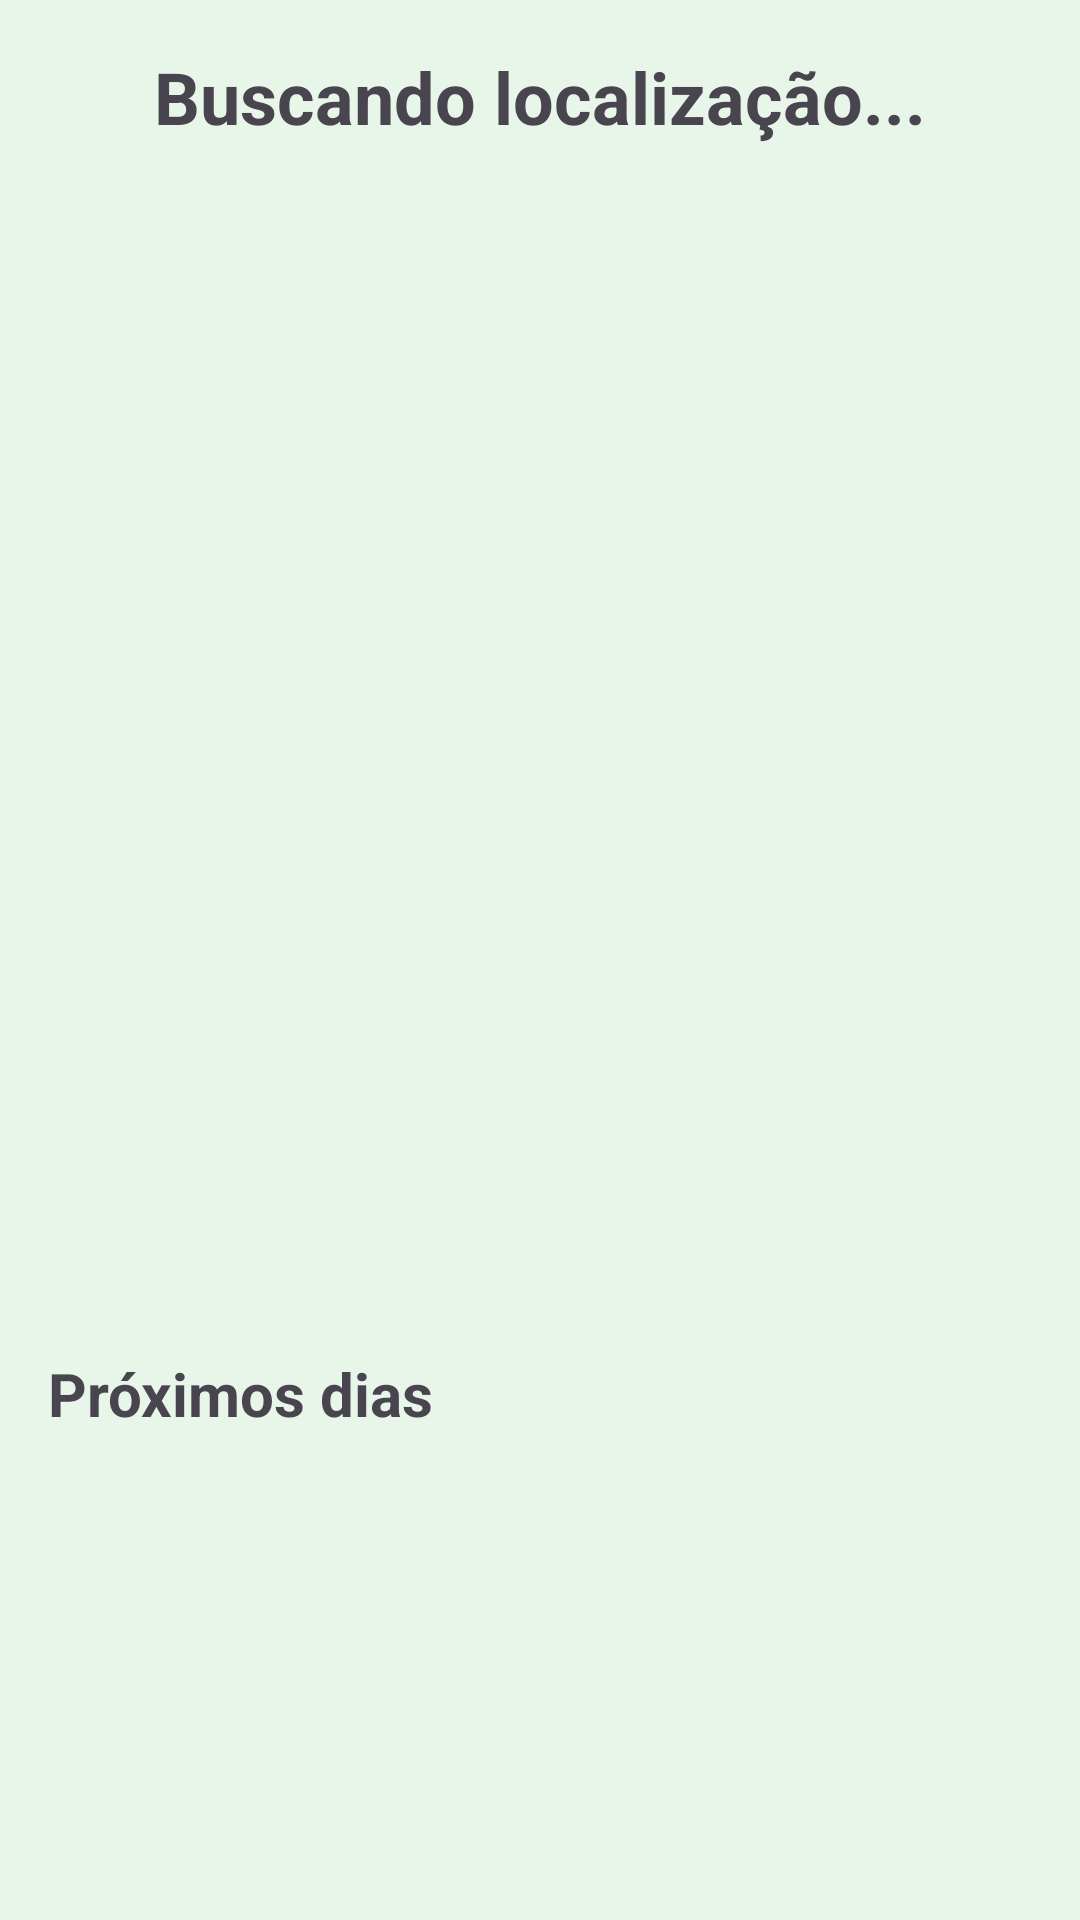

This screen was rendered from an Android layout file. Write that file and the resources it references.
<!-- AndroidManifest.xml: application theme Theme.PlantdSoS -->
<!-- res/layout/fragment_weather.xml -->
<?xml version="1.0" encoding="utf-8"?>
<ScrollView xmlns:android="http://schemas.android.com/apk/res/android"
    xmlns:app="http://schemas.android.com/apk/res-auto"
    xmlns:tools="http://schemas.android.com/tools"
    android:layout_width="match_parent"
    android:layout_height="match_parent"
    android:background="#E8F5E9"
    tools:context=".fragments.WeatherFragment">

    <androidx.constraintlayout.widget.ConstraintLayout
        android:layout_width="match_parent"
        android:layout_height="wrap_content"
        android:padding="16dp">

        <ProgressBar
            android:id="@+id/progress_bar"
            android:layout_width="wrap_content"
            android:layout_height="wrap_content"
            android:visibility="gone"
            app:layout_constraintBottom_toBottomOf="parent"
            app:layout_constraintEnd_toEndOf="parent"
            app:layout_constraintStart_toStartOf="parent"
            app:layout_constraintTop_toTopOf="parent" />

        <TextView
            android:id="@+id/text_view_location"
            android:layout_width="wrap_content"
            android:layout_height="wrap_content"
            android:text="Buscando localização..."
            android:textSize="24sp"
            android:textStyle="bold"
            app:layout_constraintEnd_toEndOf="parent"
            app:layout_constraintStart_toStartOf="parent"
            app:layout_constraintTop_toTopOf="parent" />

        <ImageView
            android:id="@+id/image_view_weather_icon"
            android:layout_width="100dp"
            android:layout_height="100dp"
            android:layout_marginTop="16dp"
            android:contentDescription="Ícone do tempo"
            app:layout_constraintEnd_toEndOf="parent"
            app:layout_constraintStart_toStartOf="parent"
            app:layout_constraintTop_toBottomOf="@id/text_view_location"
            tools:src="@android:drawable/ic_menu_gallery" />

        <TextView
            android:id="@+id/text_view_temperature"
            android:layout_width="wrap_content"
            android:layout_height="wrap_content"
            android:layout_marginTop="8dp"
            android:textSize="56sp"
            android:textStyle="bold"
            app:layout_constraintEnd_toEndOf="parent"
            app:layout_constraintStart_toStartOf="parent"
            app:layout_constraintTop_toBottomOf="@id/image_view_weather_icon"
            tools:text="25°C" />

        <TextView
            android:id="@+id/text_view_condition"
            android:layout_width="wrap_content"
            android:layout_height="wrap_content"
            android:textSize="20sp"
            app:layout_constraintEnd_toEndOf="parent"
            app:layout_constraintStart_toStartOf="parent"
            app:layout_constraintTop_toBottomOf="@id/text_view_temperature"
            tools:text="Parcialmente nublado" />

        <LinearLayout
            android:id="@+id/details_layout"
            android:layout_width="match_parent"
            android:layout_height="wrap_content"
            android:layout_marginTop="24dp"
            android:orientation="vertical"
            android:padding="16dp"
            android:background="@drawable/rounded_corner"
            app:layout_constraintTop_toBottomOf="@id/text_view_condition">

            <TextView
                android:id="@+id/text_view_feels_like"
                android:layout_width="wrap_content"
                android:layout_height="wrap_content"
                android:textSize="18sp"
                tools:text="Sensação: 27°C" />

            <TextView
                android:id="@+id/text_view_humidity"
                android:layout_width="wrap_content"
                android:layout_height="wrap_content"
                android:layout_marginTop="8dp"
                android:textSize="18sp"
                tools:text="Umidade: 60%" />

            <TextView
                android:id="@+id/text_view_wind"
                android:layout_width="wrap_content"
                android:layout_height="wrap_content"
                android:layout_marginTop="8dp"
                android:textSize="18sp"
                tools:text="Vento: 15 km/h" />

        </LinearLayout>

        <TextView
            android:id="@+id/text_view_forecast_title"
            android:layout_width="wrap_content"
            android:layout_height="wrap_content"
            android:layout_marginTop="32dp"
            android:text="Próximos dias"
            android:textSize="20sp"
            android:textStyle="bold"
            app:layout_constraintStart_toStartOf="parent"
            app:layout_constraintTop_toBottomOf="@id/details_layout" />

        <androidx.recyclerview.widget.RecyclerView
            android:id="@+id/recycler_view_forecast"
            android:layout_width="0dp"
            android:layout_height="wrap_content"
            android:layout_marginTop="8dp"
            app:layout_constraintEnd_toEndOf="parent"
            app:layout_constraintStart_toStartOf="parent"
            app:layout_constraintTop_toBottomOf="@id/text_view_forecast_title"
            tools:listitem="@layout/forecast_item" />

    </androidx.constraintlayout.widget.ConstraintLayout>
</ScrollView>
<!-- res/layout/forecast_item.xml (included above) -->
<?xml version="1.0" encoding="utf-8"?>
<LinearLayout
    xmlns:android="http://schemas.android.com/apk/res/android"
    xmlns:tools="http://schemas.android.com/tools" android:layout_width="match_parent"
    android:layout_height="wrap_content"
    android:padding="12dp"
    android:orientation="horizontal">

    <TextView
        android:id="@+id/text_view_forecast_date"
        android:layout_width="0dp"
        android:layout_height="wrap_content"
        android:layout_weight="2"
        android:textSize="16sp"
        android:textStyle="bold"
        tools:text="20 de Outubro" />

    <ImageView
        android:id="@+id/image_view_forecast_icon"
        android:layout_width="40dp"
        android:layout_height="40dp"
        android:contentDescription="Ícone do Tempo" />

    <TextView
        android:id="@+id/text_view_forecast_temp"
        android:layout_width="0dp"
        android:layout_height="wrap_content"
        android:layout_weight="1.5"
        android:gravity="end"
        android:textSize="16sp"
        tools:text="28°/15°" />

    <LinearLayout
        android:layout_width="0dp"
        android:layout_height="wrap_content"
        android:layout_weight="1.5"
        android:gravity="end"
        android:orientation="vertical">

        <TextView
            android:id="@+id/text_view_rain_chance"
            android:layout_width="wrap_content"
            android:layout_height="wrap_content"
            android:textColor="@android:color/holo_blue_dark"
            tools:text="15%" />

        <TextView
            android:id="@+id/text_view_forecast_humidity"
            android:layout_width="wrap_content"
            android:layout_height="wrap_content"
            android:textSize="12sp"
            tools:text="Umidade: 60%" />

    </LinearLayout>

</LinearLayout>
<!-- resources referenced by this layout -->
<resources>
  <style name="Theme.PlantdSoS" parent="Base.Theme.PlantdSoS" />
  <style name="Base.Theme.PlantdSoS" parent="Theme.Material3.DayNight.NoActionBar">
          
          
      </style>
</resources>
